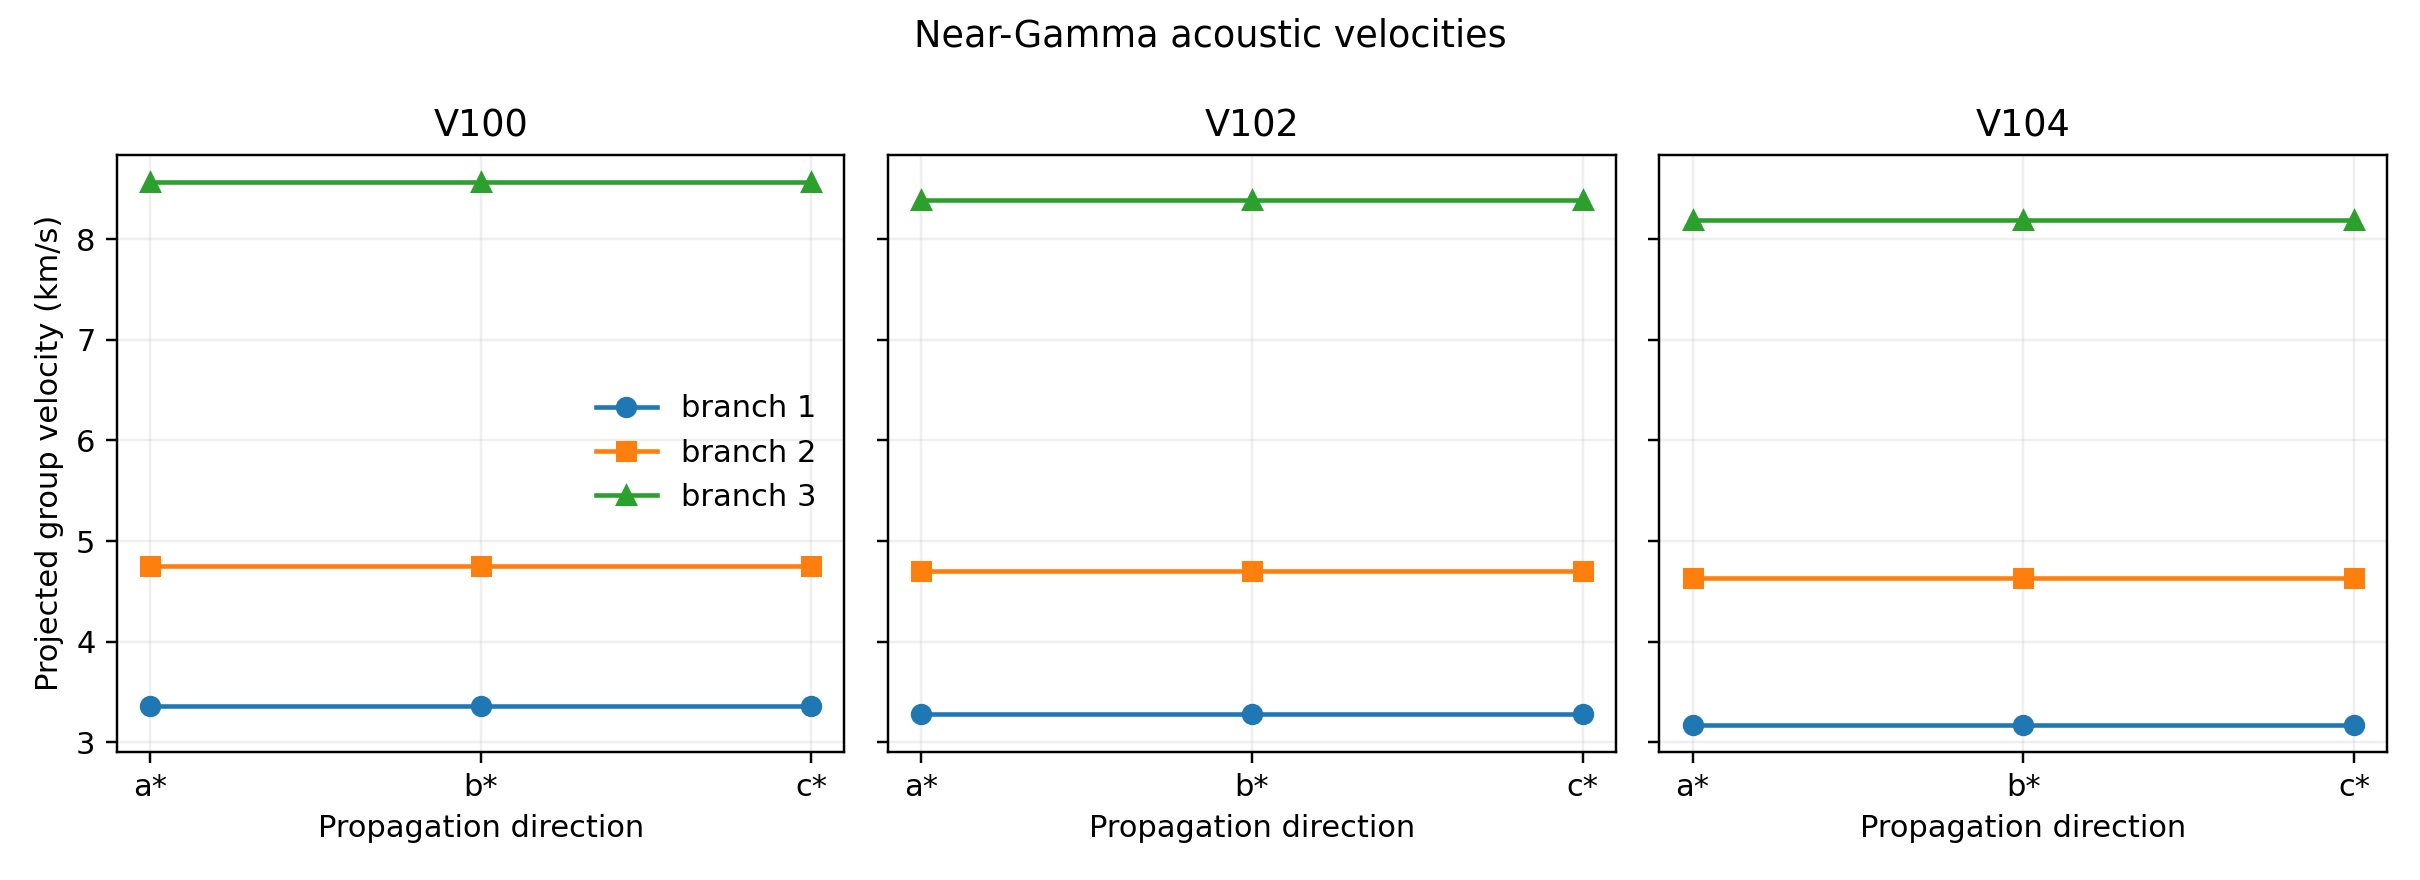

The file beside this chart, header and first rows:
volume, propagation_direction, acoustic_branch_sorted, phase_velocity_km_s, group_velocity_projection_km_s, q_reduced_magnitude
V100, a*, 1, 3.363, 3.364, 0.001
V100, a*, 2, 4.756, 4.758, 0.001
V100, a*, 3, 8.569, 8.57, 0.001
V100, b*, 1, 3.363, 3.364, 0.001
V100, b*, 2, 4.756, 4.758, 0.001
V100, b*, 3, 8.569, 8.57, 0.001
V100, c*, 1, 3.363, 3.364, 0.001
V100, c*, 2, 4.756, 4.758, 0.001
V100, c*, 3, 8.569, 8.57, 0.001
V102, a*, 1, 3.279, 3.279, 0.001
V102, a*, 2, 4.699, 4.699, 0.001
V102, a*, 3, 8.385, 8.385, 0.001
V102, b*, 1, 3.279, 3.279, 0.001
V102, b*, 2, 4.699, 4.699, 0.001
V102, b*, 3, 8.385, 8.385, 0.001
V102, c*, 1, 3.279, 3.279, 0.001
V102, c*, 2, 4.699, 4.699, 0.001
V102, c*, 3, 8.385, 8.385, 0.001
V104, a*, 1, 3.173, 3.176, 0.001
V104, a*, 2, 4.62, 4.629, 0.001
V104, a*, 3, 8.19, 8.195, 0.001
V104, b*, 1, 3.173, 3.176, 0.001
V104, b*, 2, 4.62, 4.629, 0.001
V104, b*, 3, 8.19, 8.195, 0.001
V104, c*, 1, 3.173, 3.176, 0.001
V104, c*, 2, 4.62, 4.629, 0.001
V104, c*, 3, 8.19, 8.195, 0.001
